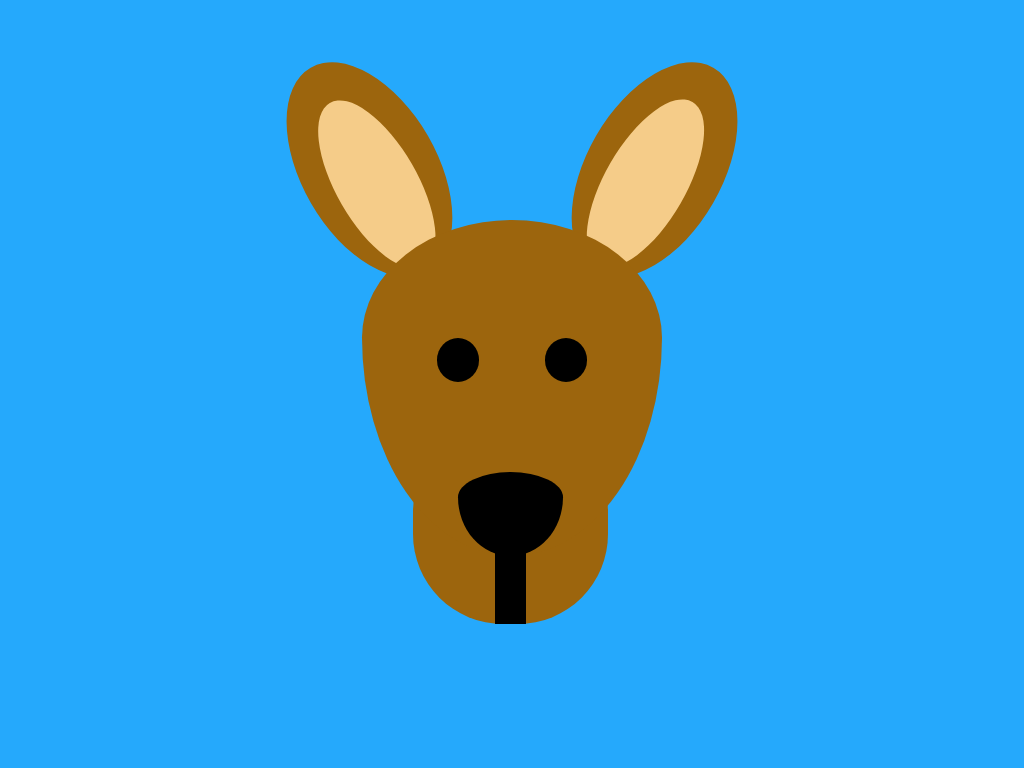

Give the HTML and CSS whose rendering is this image.

<!-- file: index.html -->
<!DOCTYPE html>
<html lang="en">
<head>
    <meta charset="UTF-8">
    <meta name="viewport" content="width=device-width, initial-scale=1.0">
    <meta http-equiv="X-UA-Compatible" content="ie=edge">
    <link rel="stylesheet" type="text/css" href="style.css">
    <title>Document</title>
</head>
<body>
    <div class="box">
        <div class="kangaroo-head">
            <div class="kangaroo-head-copy"></div>
            <div class="ear-left">
                <div class="inner-ear"></div>
            </div>
            <div class="ear-right">
                <div class="inner-ear"></div>
            </div>
            <div class="eye-left"></div>
            <div class="eye-right"></div>
            <div class="nose"></div>
        </div>
    </div>
</body>
</html>

/* file: style.css */
body {
    background: #25A9FC;
}
.box {
    position: relative;
    margin: 15% auto;
    width: 600px;
    height: 420px;
}
.kangaroo-head {
    position: absolute;
    width: 50%;
    height: 80%;
    left: 25%;
    top: 16.5%;
}
.kangaroo-head:before {
    content: '';
    position: absolute;
    height: 60%;
    width: 65%;
    border-radius: 90px;
    top: 60%;
    left: 17%;
    background: hsl(37, 85%, 33%);
}
.kangaroo-head-copy {
    position: absolute;
    width: 100%;
    height: 100%;
    background: hsl(37, 85%, 33%);
    border-radius: 50% 50% 50% 50% / 35% 35% 65% 65%;
    z-index: 2;
}
.ear-left {
    position: absolute;
    width: 45%;
    height: 70%;
    border-radius: 50%;
    background: hsl(37, 85%, 33%);
    transform: rotate(-30deg);
    top: -50%;
    left: -20%;
}
.ear-right {
    position: absolute;
    width: 45%;
    height: 70%;
    border-radius: 50%;
    background: hsl(37, 85%, 33%);
    transform: rotate(30deg);
    top: -50%;
    right: -20%;
}
.inner-ear {
    position: absolute;
    width: 60%;
    height: 80%;
    left: 19%;
    top: 17%;
    background: hsl(37, 85%, 75%);
    border-radius: 50%;
}
.eye-left {
    width: 14%;
    height: 13%;
    background: black;
    position: absolute;
    border-radius: 50%;
    top: 35%;
    left: 25%;
    z-index: 2;
}
.eye-right {
    width: 14%;
    height: 13%;
    background: black;
    position: absolute;
    border-radius: 50%;
    top: 35%;
    right: 25%;
    z-index: 2;
}
.nose {
    position: absolute;
    width: 35%;
    height: 25%;
    z-index: 2;
    background: black;
    top: 75%;
    left: 32%;
    border-radius: 50% 50% 50% 50% / 30% 30% 70% 70%;
}
.nose:after {
    content: "";
    position: absolute;
    width: 30%;
    height: 160%;
    background: black;
    top: 20%;
    left: 35%;
    z-index: 2;
}